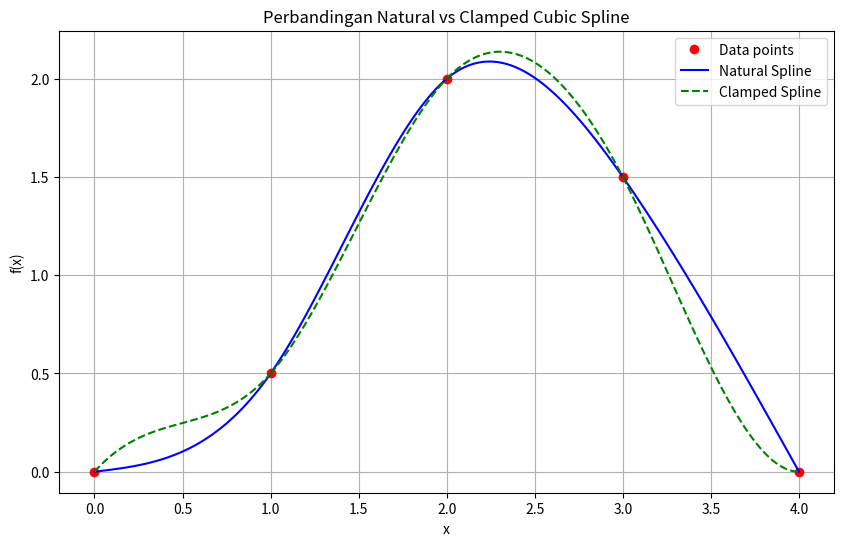

This chart was generated by the following Python code:
# %%
import numpy as np 
import matplotlib.pyplot as plt

# %%
def natural_cubic_spline(x, y):
    n = len(x)
    h = np.diff(x)

    # Step 1: Hitung RHS
    RHS = np.zeros(n - 2)
    for i in range(1, n - 1):
        RHS[i - 1] = 3 * ((y[i+1] - y[i]) / h[i] - (y[i] - y[i-1]) / h[i-1])

    # Step 2: Bentuk matriks tridiagonal A secara eksplisit
    A = np.zeros((n - 2, n - 2))
    for i in range(n - 2):
        if i > 0:
            A[i, i - 1] = h[i]              # bawah diagonal
        A[i, i] = 2 * (h[i] + h[i + 1])     # diagonal utama
        if i < n - 3:
            A[i, i + 1] = h[i + 1]          # atas diagonal

    # Step 3: Selesaikan sistem linear
    c_inner = np.linalg.solve(A, RHS)

    # Step 4: Gabungkan dengan boundary natural c0 = 0 dan cn = 0
    c = np.zeros(n)
    c[1:n - 1] = c_inner

    # Step 5: Hitung koefisien a, b, d
    a = y[:-1]
    b = np.zeros(n - 1)
    d = np.zeros(n - 1)

    for i in range(n - 1):
        b[i] = (y[i+1] - y[i]) / h[i] - h[i] * (2 * c[i] + c[i+1]) / 3
        d[i] = (c[i+1] - c[i]) / (3 * h[i])

    return a, b, c[:-1], d  # c[:-1] untuk kesesuaian per segmen


# %%
def clamped_cubic_spline(x, y, fp_start, fp_end):
    n = len(x)
    h = np.diff(x)

    # Step 1: Compute RHS vector
    RHS = np.zeros(n)
    RHS[0] = 3 * ((y[1] - y[0]) / h[0] - fp_start)
    RHS[-1] = 3 * (fp_end - (y[-1] - y[-2]) / h[-1])
    for i in range(1, n - 1):
        RHS[i] = 3 * ((y[i+1] - y[i]) / h[i] - (y[i] - y[i-1]) / h[i-1])

    # Step 2: Build full tridiagonal matrix A (size n x n)
    A = np.zeros((n, n))
    A[0, 0] = 2 * h[0]
    A[0, 1] = h[0]
    A[-1, -2] = h[-1]
    A[-1, -1] = 2 * h[-1]

    for i in range(1, n - 1):
        A[i, i - 1] = h[i - 1]
        A[i, i] = 2 * (h[i - 1] + h[i])
        A[i, i + 1] = h[i]

    # Step 3: Solve the system A * c = RHS
    c = np.linalg.solve(A, RHS)

    # Step 4: Compute spline coefficients a, b, d
    a = y[:-1]
    b = np.zeros(n - 1)
    d = np.zeros(n - 1)

    for i in range(n - 1):
        b[i] = (y[i+1] - y[i]) / h[i] - h[i] * (2 * c[i] + c[i+1]) / 3
        d[i] = (c[i+1] - c[i]) / (3 * h[i])

    return a, b, c[:-1], d


# %%
def select_spline(x, y, bc_type='natural', fp_start=None, fp_end=None):
    if bc_type == 'natural':
        
        a, b, c, d = natural_cubic_spline(x, y)
        # return a,b,c,d

    elif bc_type == 'clamped':
        a, b, c, d = clamped_cubic_spline(x, y, fp_start, fp_end)
        if fp_start is None or fp_end is None:
            raise ValueError("Clamped spline requires fp_start and fp_end.")
            

        
    else:
        raise ValueError("Unknown boundary condition type. Use 'natural' or 'clamped'.")
    return a,b,c,d

# %%
def evaluate_spline_segment(xi, ai, bi, ci, di, x_eval):
    return ai + bi*(x_eval - xi) + ci*(x_eval - xi)**2 + di*(x_eval - xi)**3

# %%
x = np.array([0, 1, 2, 3, 4])
y = np.array([0, 0.5, 2.0, 1.5, 0])
a,b,c,d = select_spline(x, y, bc_type='natural', fp_start=None, fp_end=None)
a_clamped, b_clamped, c_clamped, d_clamped = select_spline(x, y, bc_type='clamped', fp_start=1, fp_end=0)

# %%
print(y)
print(f" Parameter a adalah: {a}")
print(f" Parameter b adalah: {b}")
print(f" Parameter c adalah: {c}")
print(f" Parameter d adalah: {d}")
for i in range(len(a)):
    print(f"Spline {i}: f(x) = {a[i]:.4f} + {b[i]:.4f}(x - {x[i]}) + {c[i]:.4f}(x - {x[i]})^2 + {d[i]:.4f}(x - {x[i]})^3")

# %%
plt.figure(figsize=(10,6))
plt.plot(x, y, 'ro', label='Data points')

# Natural spline (biru)
for i in range(len(x)-1):
    xs = np.linspace(x[i], x[i+1], 100)
    ys_n = evaluate_spline_segment(x[i], a[i], b[i], c[i], d[i], xs)
    plt.plot(xs, ys_n, 'b', label='Natural Spline' if i == 0 else "")

# Clamped spline (hijau)
for i in range(len(x)-1):
    xs = np.linspace(x[i], x[i+1], 100)
    ys_c = evaluate_spline_segment(x[i], a_clamped[i], b_clamped[i], c_clamped[i], d_clamped[i], xs)
    plt.plot(xs, ys_c, 'g--', label='Clamped Spline' if i == 0 else "")

plt.title('Perbandingan Natural vs Clamped Cubic Spline')
plt.xlabel('x')
plt.ylabel('f(x)')
plt.legend()
plt.grid(True)
plt.show()



